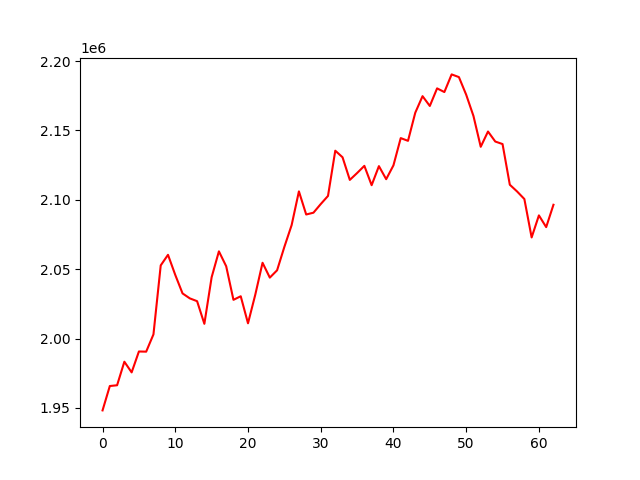

Values plotted in this chart, from the file beside it:
, 0
0, 1948242
1, 1965810
2, 1966365
3, 1983334
4, 1975635
5, 1990705
6, 1990580
7, 2003035
8, 2052763
9, 2060381
10, 2045873
11, 2032554
12, 2028986
13, 2026969
14, 2010646
15, 2044211
16, 2062881
17, 2052152
18, 2027934
19, 2030519
20, 2011025
21, 2031628
22, 2054646
23, 2043951
24, 2049233
25, 2066089
26, 2081794
27, 2106103
28, 2089447
29, 2090740
30, 2096953
31, 2102825
32, 2135424
33, 2130681
34, 2114381
35, 2119317
36, 2124508
37, 2110560
38, 2124305
39, 2114890
40, 2124876
41, 2144510
42, 2142538
43, 2162812
44, 2174733
45, 2167664
46, 2180354
47, 2177696
48, 2190422
49, 2188483
50, 2175785
51, 2160460
52, 2138242
53, 2149250
54, 2142029
55, 2140217
56, 2110897
57, 2106033
58, 2100593
59, 2072908
... 3 more rows
